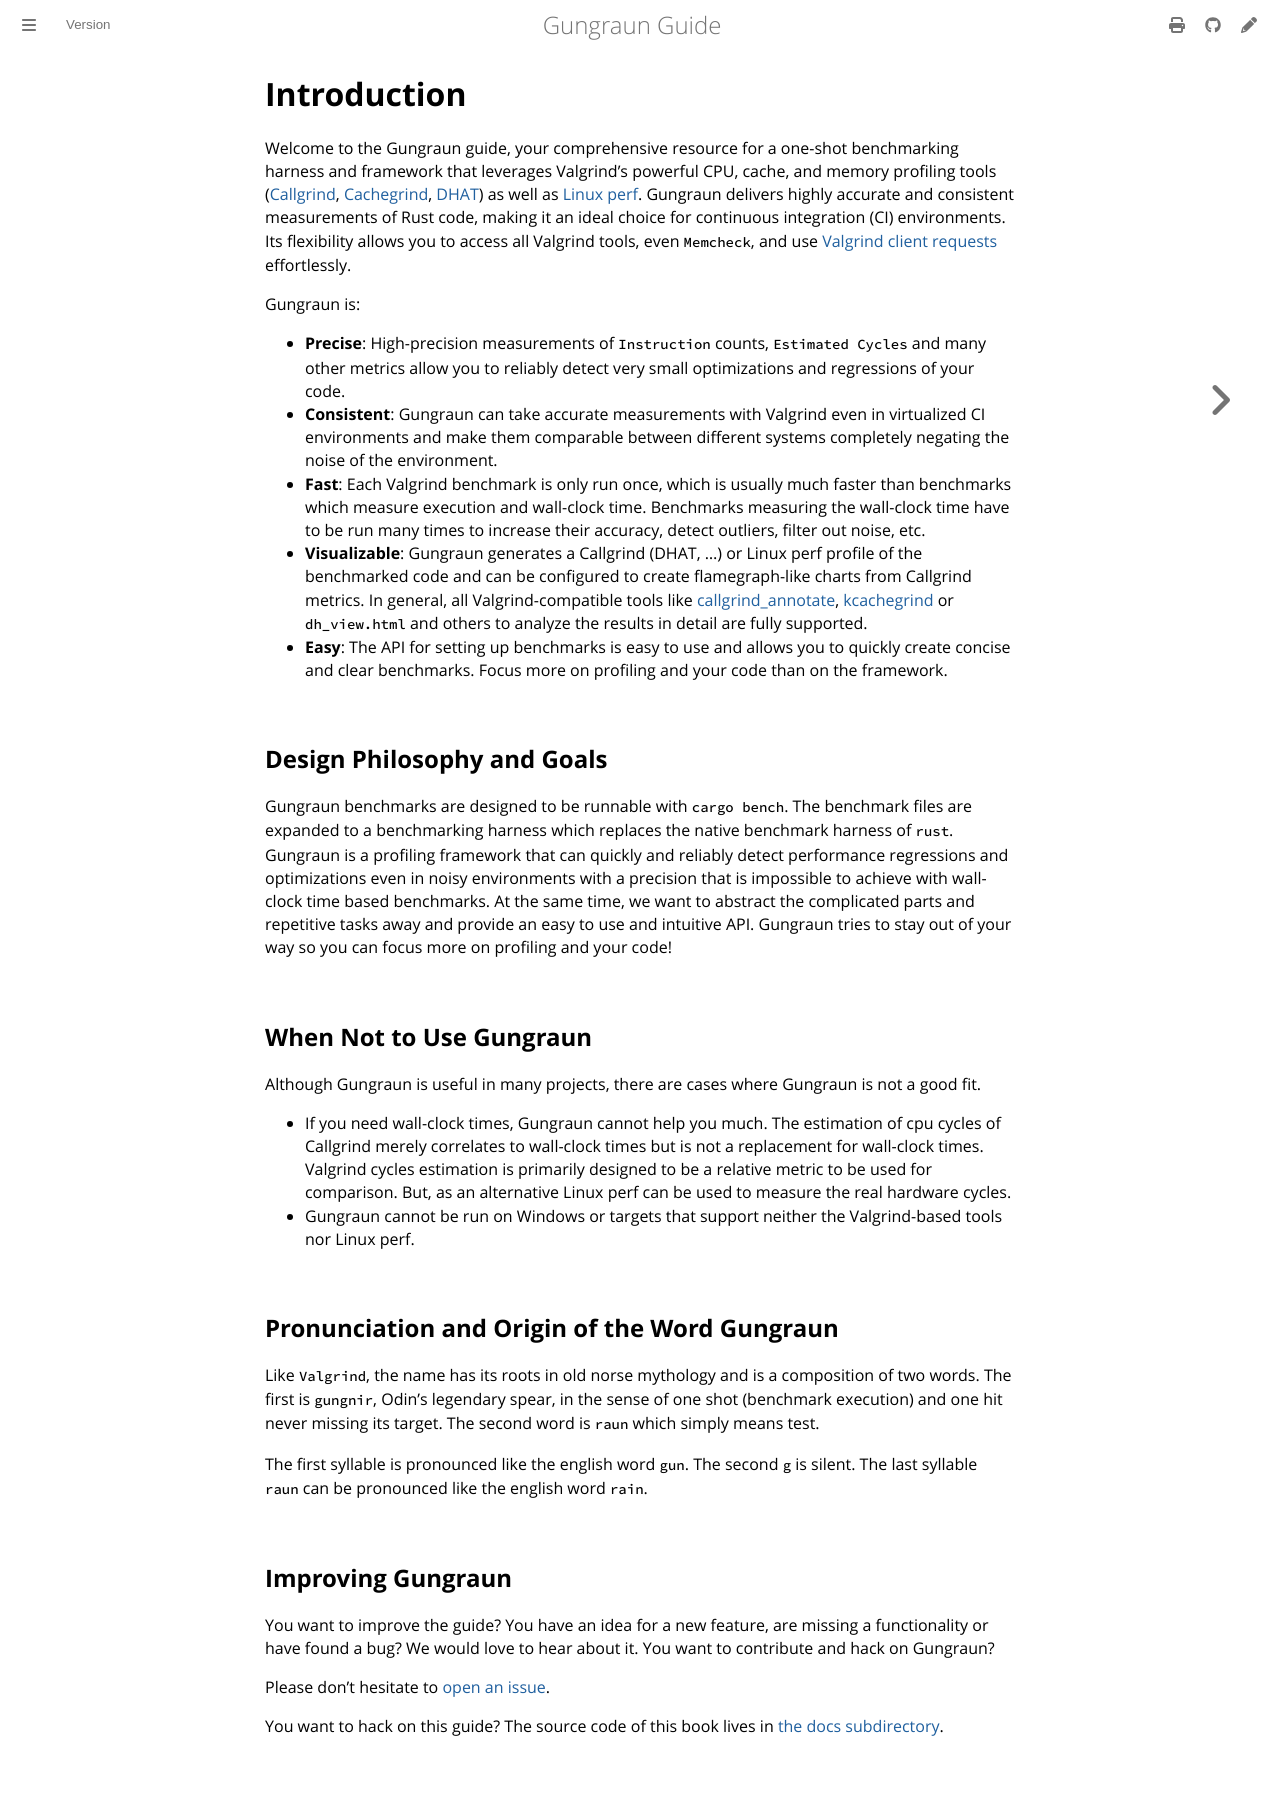

repository: gungraun/gungraun · page: 0.20.0/html/intro.html · generator: mdbook

# Introduction

Welcome to the Gungraun guide, your comprehensive resource for a one-shot
benchmarking harness and framework that leverages Valgrind's powerful CPU,
cache, and memory profiling tools ([Callgrind][callgrind-manual],
[Cachegrind][cachegrind-manual], [DHAT][dhat-manual]) as well as [Linux
perf][perf-wiki]. Gungraun delivers highly accurate and consistent measurements
of Rust code, making it an ideal choice for continuous integration (CI)
environments. Its flexibility allows you to access all Valgrind tools, even
`Memcheck`, and use [Valgrind client requests](./client_requests.md)
effortlessly.

Gungraun is:

- **Precise**: High-precision measurements of `Instruction` counts,
  `Estimated Cycles` and many other metrics allow you to reliably detect very
  small optimizations and regressions of your code.
- **Consistent**: Gungraun can take accurate measurements with Valgrind even in
  virtualized CI environments and make them comparable between different systems
  completely negating the noise of the environment.
- **Fast**: Each Valgrind benchmark is only run once, which is usually much
  faster than benchmarks which measure execution and wall-clock time. Benchmarks
  measuring the wall-clock time have to be run many times to increase their
  accuracy, detect outliers, filter out noise, etc.
- **Visualizable**: Gungraun generates a Callgrind (DHAT, ...) or Linux perf
  profile of the benchmarked code and can be configured to create
  flamegraph-like charts from Callgrind metrics. In general, all
  Valgrind-compatible tools like [callgrind_annotate][callgrind-annotate],
  [kcachegrind] or `dh_view.html` and others to analyze the results in detail
  are fully supported.
- **Easy**: The API for setting up benchmarks is easy to use and allows you to
  quickly create concise and clear benchmarks. Focus more on profiling and your
  code than on the framework.

## Design Philosophy and Goals

Gungraun benchmarks are designed to be runnable with `cargo bench`. The
benchmark files are expanded to a benchmarking harness which replaces the native
benchmark harness of `rust`. Gungraun is a profiling framework that can quickly
and reliably detect performance regressions and optimizations even in noisy
environments with a precision that is impossible to achieve with wall-clock time
based benchmarks. At the same time, we want to abstract the complicated parts
and repetitive tasks away and provide an easy to use and intuitive API. Gungraun
tries to stay out of your way so you can focus more on profiling and your code!

## When Not to Use Gungraun

Although Gungraun is useful in many projects, there are cases where Gungraun is
not a good fit.

- If you need wall-clock times, Gungraun cannot help you much. The estimation of
  cpu cycles of Callgrind merely correlates to wall-clock times but is not a
  replacement for wall-clock times. Valgrind cycles estimation is primarily
  designed to be a relative metric to be used for comparison. But, as an
  alternative Linux perf can be used to measure the real hardware cycles.
- Gungraun cannot be run on Windows or targets that support neither the
  Valgrind-based tools nor Linux perf.

## Pronunciation and Origin of the Word Gungraun

Like `Valgrind`, the name has its roots in old norse mythology and is a
composition of two words. The first is `gungnir`, Odin's legendary spear, in the
sense of one shot (benchmark execution) and one hit never missing its target.
The second word is `raun` which simply means test.

The first syllable is pronounced like the english word `gun`. The second `g` is
silent. The last syllable `raun` can be pronounced like the english word `rain`.

## Improving Gungraun

You want to improve the guide? You have an idea for a new feature, are missing a
functionality or have found a bug? We would love to hear about it. You want to
contribute and hack on Gungraun?

Please don't hesitate to [open an issue][open-an-issue].

You want to hack on this guide? The source code of this book lives in [the docs
subdirectory][docs-subdir].

[callgrind-annotate]:
    https://valgrind.org/docs/manual/cl-manual.html#cl-manual.callgrind_annotate-options
[callgrind-manual]: https://valgrind.org/docs/manual/cl-manual.html
[cachegrind-manual]: https://valgrind.org/docs/manual/cg-manual.html
[dhat-manual]: https://valgrind.org/docs/manual/dh-manual.html
[docs-subdir]: https://github.com/gungraun/gungraun/tree/main/docs
[kcachegrind]: https://kcachegrind.github.io/html/Home.html
[open-an-issue]: https://github.com/gungraun/gungraun/issues
[perf-wiki]: https://perfwiki.github.io/main/
